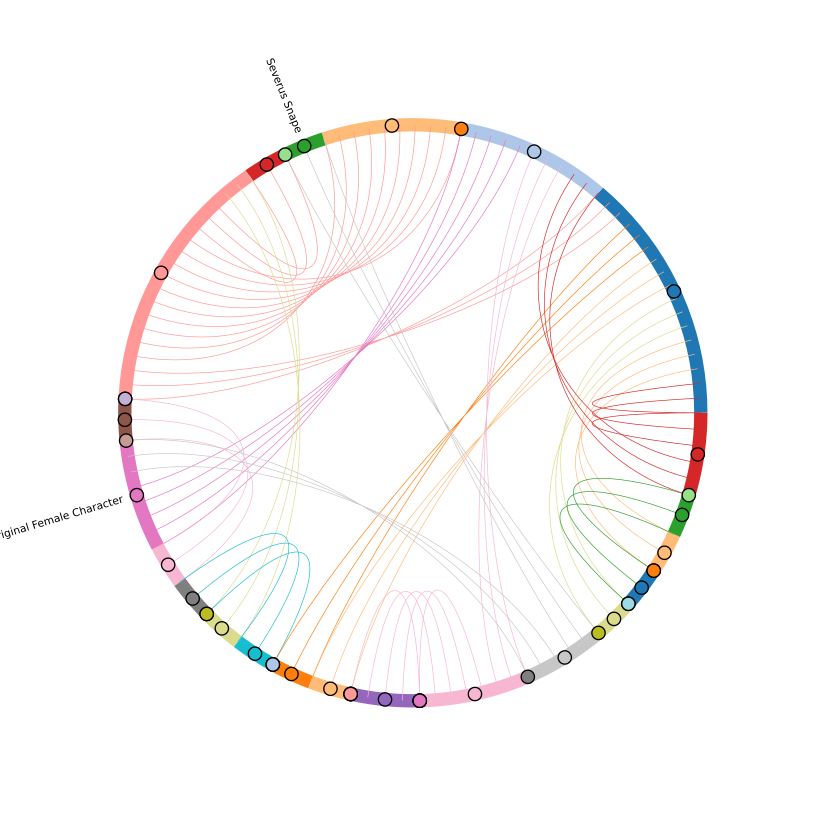

The file beside this chart, header and first rows:
, Harry_Potter, Draco_Malfoy, Hermione_Granger, Severus_Snape, Sirius_Black, Remus_Lupin, Tom_Riddle, Original_Female_Character, Lucius_Malfoy, Ginny_Weasley, Voldemort, Ron_Weasley, Reader, Bellatrix_Black_Lestrange, Pansy_Parkinson, James_Potter, Narcissa_Black_Malfoy, Charlie_Weasley, Neville_Longbottom, Fred_Weasley, Original_Percival_Graves, Theodore_Nott, Lily_Evans_Potter
Harry_Potter, 1, 1, 1, 1, 1, 1, 1, 16, 1, 1, 2, 1, 3, 8, 1, 1, 1, 1, 1, 1, 1, 1, 17
Draco_Malfoy, 1, 1, 1, 1, 1, 1, 1, 1, 1, 1, 1, 1, 63, 2, 1, 3, 1, 1, 1, 1, 0, 1, 0
Hermione_Granger, 1, 1, 1, 1, 1, 1, 1, 1, 1, 1, 1, 1, 4, 1, 1, 1, 1, 1, 1, 1, 0, 1, 1
Severus_Snape, 1, 1, 1, 1, 1, 1, 1, 132, 1, 2, 1, 2, 6, 1, 1, 1, 2, 1, 6, 1, 0, 1, 1
Sirius_Black, 1, 1, 1, 1, 0, 1, 0, 2, 1, 1, 0, 0, 2, 7, 3, 1, 5, 1, 0, 0, 0, 0, 2
Remus_Lupin, 1, 1, 1, 1, 1, 0, 0, 2, 9, 1, 0, 2, 2, 0, 2, 1, 2, 0, 0, 0, 0, 0, 2
Tom_Riddle, 1, 1, 1, 1, 0, 0, 0, 42, 1, 1, 3, 1, 8, 1, 2, 1, 0, 0, 0, 0, 0, 0, 2
Original_Female_Character, 16, 1, 1, 132, 2, 2, 42, 0, 10, 2, 0, 2, 0, 5, 0, 7, 0, 12, 1, 5, 0, 6, 0
Lucius_Malfoy, 1, 1, 1, 1, 1, 9, 1, 10, 0, 9, 3, 7, 7, 4, 3, 4, 1, 1, 0, 0, 0, 1, 4
Ginny_Weasley, 1, 1, 1, 2, 1, 1, 1, 2, 9, 0, 1, 9, 0, 0, 1, 2, 1, 1, 1, 3, 0, 3, 0
Voldemort, 2, 1, 1, 1, 0, 0, 3, 0, 3, 1, 0, 0, 0, 22, 1, 0, 1, 0, 0, 0, 0, 0, 2
Ron_Weasley, 1, 1, 1, 2, 0, 2, 1, 2, 7, 9, 0, 0, 9, 0, 1, 0, 0, 0, 0, 1, 0, 1, 0
Reader, 3, 63, 4, 6, 2, 2, 8, 0, 7, 0, 0, 9, 0, 3, 0, 3, 4, 2, 5, 7, 0, 1, 0
Bellatrix_Black_Lestrange, 8, 2, 1, 1, 7, 0, 1, 5, 4, 0, 22, 0, 3, 0, 0, 0, 1, 0, 1, 0, 0, 0, 1
Pansy_Parkinson, 1, 1, 1, 1, 3, 2, 2, 0, 3, 1, 1, 1, 0, 0, 0, 0, 5, 4, 41, 1, 0, 1, 0
James_Potter, 1, 3, 1, 1, 1, 1, 1, 7, 4, 2, 0, 0, 3, 0, 0, 0, 2, 0, 0, 0, 0, 0, 1
Narcissa_Black_Malfoy, 1, 1, 1, 2, 5, 2, 0, 0, 1, 1, 1, 0, 4, 1, 5, 2, 0, 3, 0, 0, 0, 5, 1
Charlie_Weasley, 1, 1, 1, 1, 1, 0, 0, 12, 1, 1, 0, 0, 2, 0, 4, 0, 3, 0, 5, 1, 0, 1, 0
Neville_Longbottom, 1, 1, 1, 6, 0, 0, 0, 1, 0, 1, 0, 0, 5, 1, 41, 0, 0, 5, 0, 0, 0, 4, 0
Fred_Weasley, 1, 1, 1, 1, 0, 0, 0, 5, 0, 3, 0, 1, 7, 0, 1, 0, 0, 1, 0, 0, 0, 1, 0
Original_Percival_Graves, 1, 0, 0, 0, 0, 0, 0, 0, 0, 0, 0, 0, 0, 0, 0, 0, 0, 0, 0, 0, 0, 0, 0
Theodore_Nott, 1, 1, 1, 1, 0, 0, 0, 6, 1, 3, 0, 1, 1, 0, 1, 0, 5, 1, 4, 1, 0, 0, 0
Lily_Evans_Potter, 17, 0, 1, 1, 2, 2, 2, 0, 4, 0, 2, 0, 0, 1, 0, 1, 1, 0, 0, 0, 0, 0, 0
Albus_Dumbledore, 14, 0, 0, 5, 0, 1, 0, 0, 0, 0, 1, 0, 1, 0, 0, 0, 0, 0, 1, 0, 0, 0, 0
George_Weasley, 1, 2, 1, 1, 0, 0, 0, 5, 0, 2, 0, 1, 7, 0, 2, 0, 0, 1, 0, 1, 0, 1, 0
Newt_Scamander, 0, 0, 0, 0, 0, 0, 0, 0, 0, 0, 0, 0, 6, 0, 0, 0, 0, 0, 0, 0, 1, 0, 0
Gellert_Grindelwald, 0, 0, 3, 0, 0, 0, 0, 0, 1, 0, 0, 0, 0, 0, 0, 0, 0, 0, 0, 0, 10, 0, 0
Luna_Lovegood, 1, 1, 1, 2, 0, 0, 1, 0, 1, 1, 0, 1, 0, 3, 2, 0, 1, 3, 1, 0, 0, 5, 0
Scorpius_Malfoy, 1, 1, 2, 0, 0, 0, 0, 1, 1, 0, 0, 0, 0, 0, 0, 0, 0, 0, 1, 0, 0, 0, 0
Fleur_Delacour, 1, 1, 1, 1, 1, 1, 0, 0, 0, 1, 0, 1, 0, 1, 1, 1, 1, 1, 0, 0, 0, 0, 0
Blaise_Zabini, 1, 1, 1, 1, 0, 0, 0, 1, 1, 1, 0, 1, 0, 0, 1, 0, 1, 0, 1, 1, 0, 1, 0
Credence_Barebone, 0, 0, 0, 0, 0, 0, 0, 0, 0, 0, 0, 0, 0, 0, 0, 0, 0, 0, 0, 0, 1, 0, 0
Teddy_Lupin, 8, 3, 1, 0, 1, 0, 0, 0, 0, 1, 0, 1, 0, 0, 0, 0, 0, 2, 0, 0, 0, 0, 0
Albus_Severus_Potter, 1, 13, 0, 0, 0, 0, 0, 1, 0, 0, 0, 0, 0, 0, 0, 0, 0, 0, 0, 0, 0, 0, 0
Nymphadora_Tonks, 1, 2, 1, 5, 1, 1, 1, 0, 0, 1, 0, 0, 0, 1, 0, 0, 1, 1, 0, 0, 0, 0, 0
Regulus_Black, 6, 0, 7, 6, 17, 3, 0, 9, 3, 0, 1, 0, 12, 2, 0, 2, 0, 1, 0, 0, 0, 1, 2
James_Sirius_Potter, 1, 4, 1, 0, 0, 0, 0, 1, 0, 0, 0, 0, 0, 0, 3, 0, 0, 0, 1, 0, 0, 0, 0
Original_Male_Character, 16, 6, 4, 4, 0, 3, 0, 10, 1, 0, 1, 0, 1, 0, 0, 1, 0, 2, 0, 0, 0, 0, 0
Bill_Weasley, 1, 6, 1, 1, 0, 1, 0, 4, 1, 2, 0, 0, 5, 0, 0, 0, 1, 1, 0, 1, 0, 0, 0
Daphne_Greengrass, 1, 4, 1, 0, 0, 0, 0, 2, 0, 2, 0, 1, 0, 0, 1, 0, 0, 1, 2, 0, 0, 1, 0
Oliver_Wood, 1, 0, 1, 0, 1, 0, 0, 4, 1, 3, 0, 0, 2, 0, 0, 0, 0, 1, 0, 1, 0, 1, 0
Original_Character, 1, 1, 0, 6, 1, 0, 0, 0, 1, 0, 0, 0, 0, 0, 0, 2, 2, 2, 0, 2, 0, 0, 0
Viktor_Krum, 1, 2, 1, 1, 1, 0, 0, 0, 0, 0, 0, 1, 0, 0, 0, 0, 0, 0, 0, 1, 0, 0, 0
Fenrir_Greyback, 16, 7, 1, 1, 0, 1, 1, 2, 0, 0, 0, 0, 0, 1, 0, 0, 0, 0, 0, 0, 0, 0, 1
Marcus_Flint, 9, 1, 1, 0, 0, 0, 0, 1, 0, 0, 0, 0, 0, 0, 0, 0, 0, 1, 0, 0, 0, 0, 0
Theseus_Scamander, 0, 0, 0, 0, 0, 0, 0, 2, 0, 0, 0, 0, 0, 0, 0, 0, 0, 0, 0, 0, 1, 0, 0
Other, 16, 15, 3, 10, 1, 0, 0, 0, 0, 0, 0, 0, 0, 0, 0, 0, 0, 0, 0, 1, 0, 0, 0
